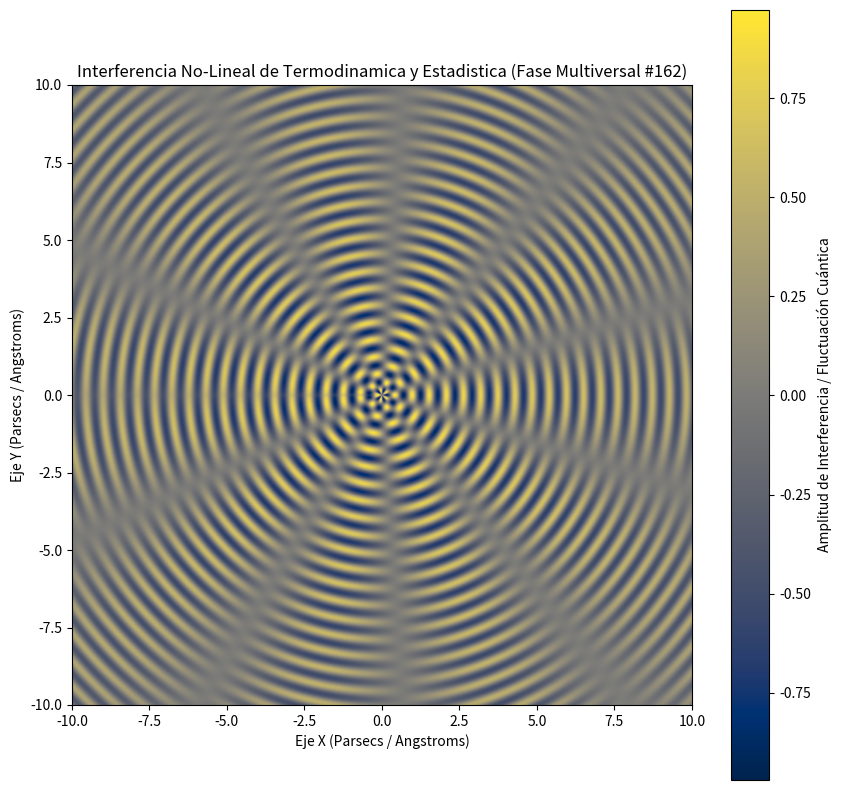

Source code (Python):
%matplotlib inline
# Simulación Multiversal: Termodinamica y Estadistica - Variante 162
import numpy as np
import matplotlib.pyplot as plt

# Parámetros Físicos No-Lineales
omega_1 = 11.339
omega_2 = 5.234
lambda_decay = 0.068
phase_shift = 3.089

x = np.linspace(-10, 10, 800)
y = np.linspace(-10, 10, 800)
X, Y = np.meshgrid(x, y)

# Dinámica de Fluidos / Campos Tensor-Escalares (Fase Multiversal)
R = np.sqrt(X**2 + Y**2) + 1e-5
Z = (np.sin(omega_1 * R + phase_shift) * np.cos(omega_2 * np.arctan2(Y, X))) * np.exp(-lambda_decay * R)

plt.figure(figsize=(10, 10))
plt.imshow(Z, cmap='cividis', extent=[-10, 10, -10, 10], origin='lower')
plt.colorbar(label='Amplitud de Interferencia / Fluctuación Cuántica')
plt.title(r'Interferencia No-Lineal de Termodinamica y Estadistica (Fase Multiversal #162)')
plt.xlabel('Eje X (Parsecs / Angstroms)')
plt.ylabel('Eje Y (Parsecs / Angstroms)')
plt.show()
